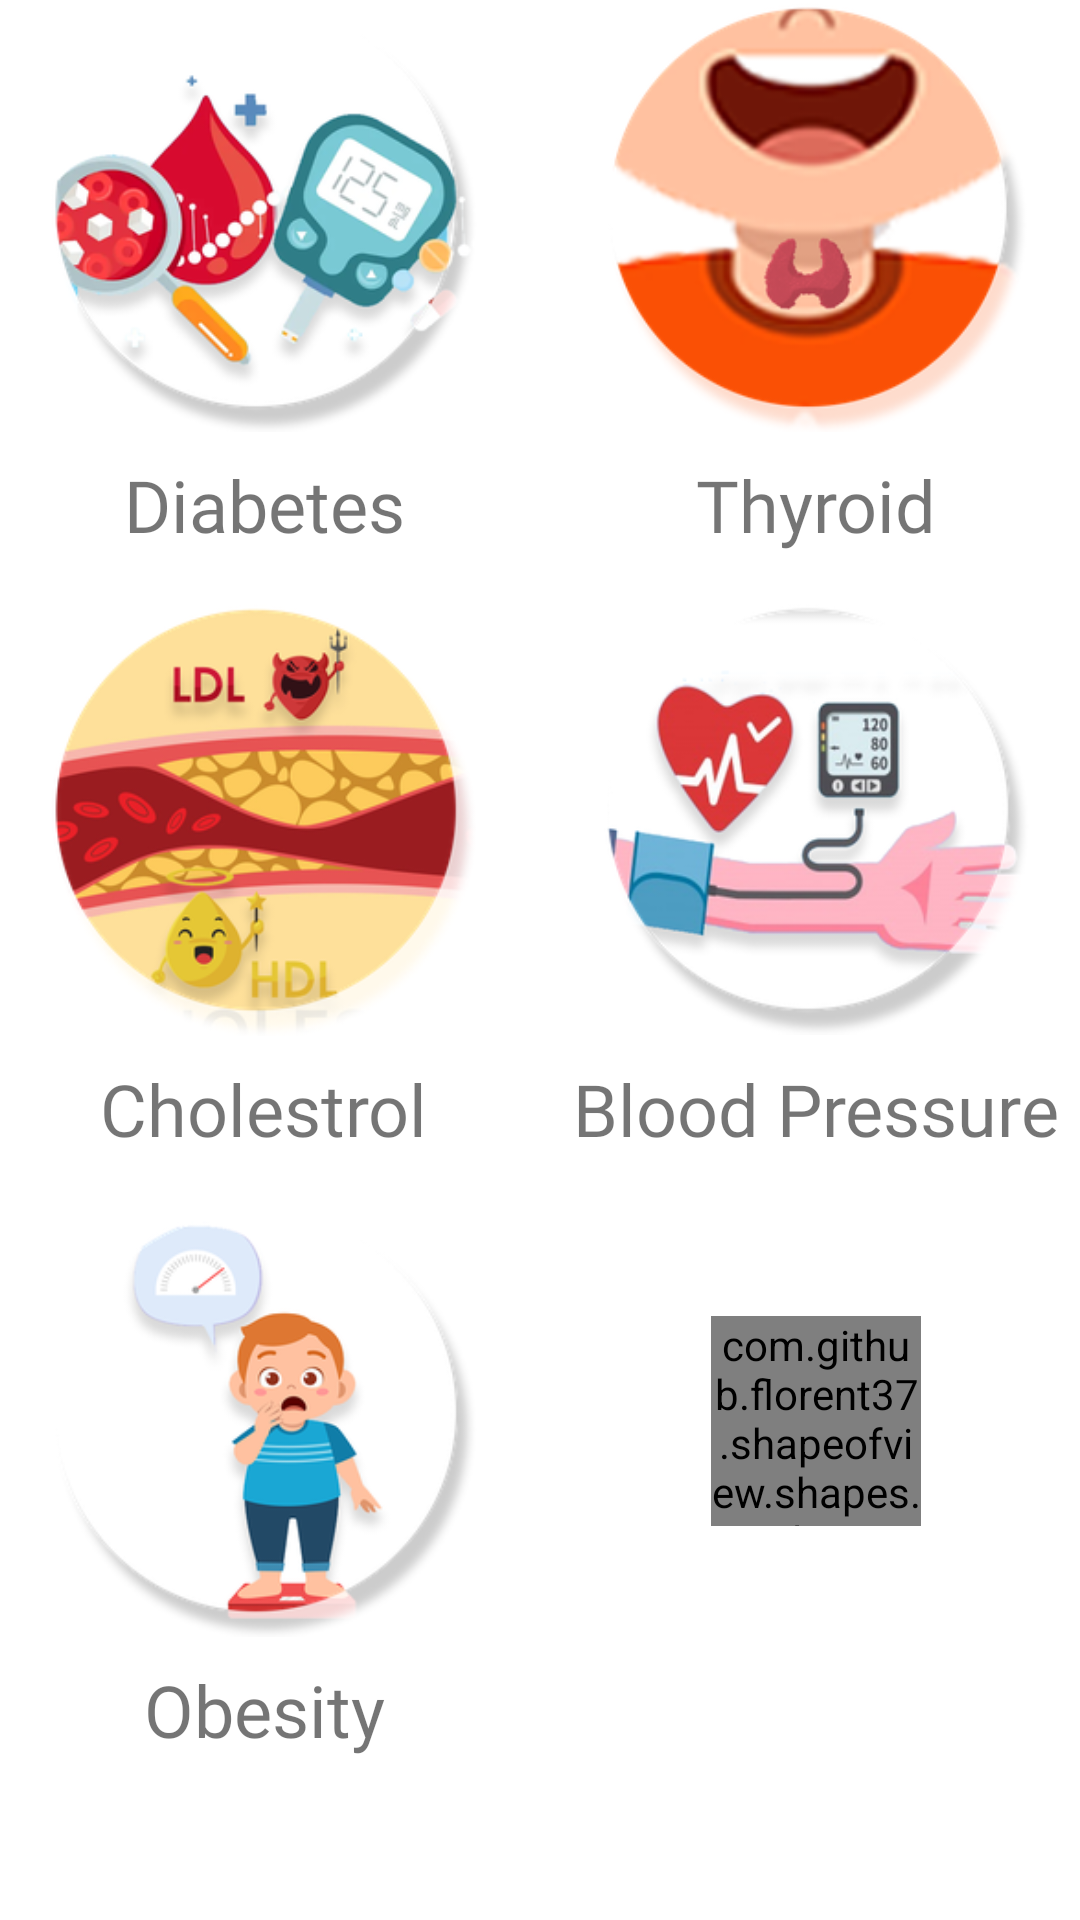

Here is an Android app screen rendered from its layout file. Give the layout XML and the strings, colors and styles it references.
<!-- AndroidManifest.xml: application theme Theme.AhamSvasth -->
<!-- res/layout/question_five_layout.xml -->
<?xml version="1.0" encoding="utf-8"?>
<androidx.constraintlayout.widget.ConstraintLayout
    xmlns:android="http://schemas.android.com/apk/res/android"
    xmlns:app="http://schemas.android.com/apk/res-auto"
    xmlns:tools="http://schemas.android.com/tools"
    android:layout_width="match_parent"
    android:layout_height="match_parent">

    <ScrollView
        android:layout_width="match_parent"
        android:layout_height="match_parent"
        app:layout_constraintBottom_toBottomOf="parent"
        tools:layout_editor_absoluteX="1dp">

        <LinearLayout
            android:layout_width="match_parent"
            android:layout_height="wrap_content"
            android:orientation="vertical">

            <androidx.constraintlayout.widget.ConstraintLayout
                android:layout_width="match_parent"
                android:layout_height="wrap_content">

                <ImageView
                    android:id="@+id/diabetesImageView"
                    android:layout_width="0dp"
                    android:layout_height="wrap_content"
                    android:layout_marginStart="16dp"
                    android:layout_marginLeft="16dp"
                    android:adjustViewBounds="true"
                    android:onClick="viewButtonD"
                    app:layout_constraintStart_toStartOf="parent"
                    app:layout_constraintTop_toTopOf="parent"
                    app:layout_constraintWidth_percent="0.4"
                    app:srcCompat="@drawable/diabetes" />

                <ImageView
                    android:id="@+id/thyroidImageView"
                    android:layout_width="0dp"
                    android:layout_height="0dp"
                    android:layout_marginEnd="16dp"
                    android:layout_marginRight="16dp"
                    android:adjustViewBounds="true"
                    app:layout_constraintBottom_toBottomOf="@+id/diabetesImageView"
                    app:layout_constraintEnd_toEndOf="parent"
                    app:layout_constraintTop_toTopOf="@+id/diabetesImageView"
                    app:layout_constraintWidth_percent="0.4"
                    app:srcCompat="@drawable/thyroid" />

                <TextView
                    android:id="@+id/diabetesTextView"
                    android:layout_width="wrap_content"
                    android:layout_height="wrap_content"
                    android:layout_marginTop="8dp"
                    android:fontFamily="@font/gilroy_bold"
                    android:text="Diabetes"
                    android:textSize="24sp"
                    app:layout_constraintEnd_toEndOf="@+id/diabetesImageView"
                    app:layout_constraintStart_toStartOf="@+id/diabetesImageView"
                    app:layout_constraintTop_toBottomOf="@+id/diabetesImageView" />

                <TextView
                    android:id="@+id/thyroidTextView"
                    android:layout_width="wrap_content"
                    android:layout_height="wrap_content"
                    android:layout_marginTop="8dp"
                    android:fontFamily="@font/gilroy_bold"
                    android:text="Thyroid"
                    android:textSize="24sp"
                    app:layout_constraintEnd_toEndOf="@+id/thyroidImageView"
                    app:layout_constraintStart_toStartOf="@+id/thyroidImageView"
                    app:layout_constraintTop_toBottomOf="@+id/thyroidImageView" />

                <ImageView
                    android:id="@+id/cholestrolImageView"
                    android:layout_width="0dp"
                    android:layout_height="wrap_content"
                    android:layout_marginTop="16dp"
                    android:adjustViewBounds="true"
                    app:layout_constraintEnd_toEndOf="@+id/diabetesImageView"
                    app:layout_constraintStart_toStartOf="@+id/diabetesImageView"
                    app:layout_constraintTop_toBottomOf="@+id/diabetesTextView"
                    app:srcCompat="@drawable/cholestrol" />

                <TextView
                    android:id="@+id/cholestrolTextView"
                    android:layout_width="wrap_content"
                    android:layout_height="wrap_content"
                    android:layout_marginTop="8dp"
                    android:fontFamily="@font/gilroy_bold"
                    android:text="Cholestrol"
                    android:textSize="24sp"
                    app:layout_constraintEnd_toEndOf="@+id/cholestrolImageView"
                    app:layout_constraintStart_toStartOf="@+id/cholestrolImageView"
                    app:layout_constraintTop_toBottomOf="@+id/cholestrolImageView" />

                <ImageView
                    android:id="@+id/bloodPressureImageView"
                    android:layout_width="0dp"
                    android:layout_height="0dp"
                    android:adjustViewBounds="true"
                    app:layout_constraintBottom_toBottomOf="@+id/cholestrolImageView"
                    app:layout_constraintEnd_toEndOf="@+id/thyroidImageView"
                    app:layout_constraintStart_toStartOf="@+id/thyroidImageView"
                    app:layout_constraintTop_toTopOf="@+id/cholestrolImageView"
                    app:srcCompat="@drawable/bp" />

                <TextView
                    android:id="@+id/bloodPressureTextView"
                    android:layout_width="wrap_content"
                    android:layout_height="wrap_content"
                    android:fontFamily="@font/gilroy_bold"
                    android:text="Blood Pressure"
                    android:textSize="24sp"
                    app:layout_constraintBottom_toBottomOf="@+id/cholestrolTextView"
                    app:layout_constraintEnd_toEndOf="@+id/bloodPressureImageView"
                    app:layout_constraintStart_toStartOf="@+id/bloodPressureImageView"
                    app:layout_constraintTop_toTopOf="@+id/cholestrolTextView" />

                <ImageView
                    android:id="@+id/obesityImageView"
                    android:layout_width="0dp"
                    android:layout_height="wrap_content"
                    android:layout_marginTop="16dp"
                    android:adjustViewBounds="true"
                    app:layout_constraintStart_toStartOf="@+id/cholestrolImageView"
                    app:layout_constraintTop_toBottomOf="@+id/cholestrolTextView"
                    app:layout_constraintWidth_percent="0.4"
                    app:srcCompat="@drawable/obesity_boy" />

                <TextView
                    android:id="@+id/obesityTextView"
                    android:layout_width="wrap_content"
                    android:layout_height="wrap_content"
                    android:layout_marginTop="8dp"
                    android:fontFamily="@font/gilroy_bold"
                    android:text="Obesity"
                    android:textSize="24sp"
                    app:layout_constraintBottom_toBottomOf="parent"
                    app:layout_constraintEnd_toEndOf="@+id/obesityImageView"
                    app:layout_constraintStart_toStartOf="@+id/obesityImageView"
                    app:layout_constraintTop_toBottomOf="@+id/obesityImageView" />

                <com.github.florent37.shapeofview.shapes.CircleView
                    android:id="@+id/circleContinueButton"
                    android:layout_width="70dp"
                    android:layout_height="70dp"
                    app:elevation="8dp"
                    app:layout_constraintBottom_toBottomOf="@+id/obesityImageView"
                    app:layout_constraintEnd_toEndOf="@+id/bloodPressureImageView"
                    app:layout_constraintStart_toStartOf="@+id/bloodPressureImageView"
                    app:layout_constraintTop_toTopOf="@+id/obesityImageView">

                    <TextView
                        android:layout_width="match_parent"
                        android:layout_height="match_parent"
                        android:layout_gravity="center"
                        android:background="@color/white"
                        android:gravity="center"
                        android:padding="8dp"
                        android:text="➡"
                        app:autoSizeTextType="uniform" />
                </com.github.florent37.shapeofview.shapes.CircleView>

                <ImageView
                    android:id="@+id/diabetesTickImageView"
                    android:layout_width="50dp"
                    android:layout_height="50dp"
                    android:layout_marginEnd="8dp"
                    android:layout_marginRight="8dp"
                    android:layout_marginBottom="8dp"
                    android:src="@drawable/tick"
                    android:visibility="gone"
                    app:layout_constraintBottom_toBottomOf="@+id/diabetesImageView"
                    app:layout_constraintEnd_toEndOf="@+id/diabetesImageView" />

                <ImageView
                    android:id="@+id/thyroidTickImageView"
                    android:layout_width="50dp"
                    android:layout_height="50dp"
                    android:layout_marginEnd="8dp"
                    android:layout_marginRight="8dp"
                    android:layout_marginBottom="8dp"
                    android:src="@drawable/tick"
                    android:visibility="gone"
                    app:layout_constraintBottom_toBottomOf="@+id/thyroidImageView"
                    app:layout_constraintEnd_toEndOf="@+id/thyroidImageView" />

                <ImageView
                    android:id="@+id/cholestrolTickImageView"
                    android:layout_width="50dp"
                    android:layout_height="50dp"
                    android:layout_marginEnd="8dp"
                    android:layout_marginRight="8dp"
                    android:layout_marginBottom="8dp"
                    android:src="@drawable/tick"
                    android:visibility="gone"
                    app:layout_constraintBottom_toBottomOf="@+id/cholestrolImageView"
                    app:layout_constraintEnd_toEndOf="@+id/cholestrolImageView" />

                <ImageView
                    android:id="@+id/bpTickImageView"
                    android:layout_width="50dp"
                    android:layout_height="50dp"
                    android:layout_marginEnd="8dp"
                    android:layout_marginRight="8dp"
                    android:layout_marginBottom="8dp"
                    android:src="@drawable/tick"
                    android:visibility="gone"
                    app:layout_constraintBottom_toBottomOf="@+id/bloodPressureImageView"
                    app:layout_constraintEnd_toEndOf="@+id/bloodPressureImageView" />

                <ImageView
                    android:id="@+id/obesityTickImageView"
                    android:layout_width="50dp"
                    android:layout_height="50dp"
                    android:layout_marginEnd="8dp"
                    android:layout_marginRight="8dp"
                    android:layout_marginBottom="8dp"
                    android:src="@drawable/tick"
                    android:visibility="gone"
                    app:layout_constraintBottom_toBottomOf="@+id/obesityImageView"
                    app:layout_constraintEnd_toEndOf="@+id/obesityImageView" />
            </androidx.constraintlayout.widget.ConstraintLayout>
        </LinearLayout>
    </ScrollView>
</androidx.constraintlayout.widget.ConstraintLayout>
<!-- resources referenced by this layout -->
<resources>
  <color name="white">#FFFFFFFF</color>
  <!-- drawable bp: png bitmap (drawable, 150481 bytes) -->
  <!-- drawable cholestrol: png bitmap (drawable, 191789 bytes) -->
  <!-- drawable diabetes: png bitmap (drawable, 170150 bytes) -->
  <!-- drawable obesity_boy: png bitmap (drawable, 77405 bytes) -->
  <!-- drawable thyroid: png bitmap (drawable, 125888 bytes) -->
  <!-- drawable tick: png bitmap (drawable, 8206 bytes) -->
  <style name="Theme.AhamSvasth" parent="Theme.MaterialComponents.DayNight.NoActionBar">
          
          <item name="colorPrimary">@color/purple_500</item>
          <item name="colorPrimaryVariant">@color/white</item>
          <item name="colorOnPrimary">@color/white</item>
          
          <item name="colorSecondary">@color/teal_200</item>
          <item name="colorSecondaryVariant">@color/teal_700</item>
          <item name="colorOnSecondary">@color/black</item>
          
          <item name="android:windowActivityTransitions">true</item>
          <item name="android:statusBarColor" tools:targetApi="l">?attr/colorPrimaryVariant</item>
          
      </style>
  <color name="purple_500">#FF6200EE</color>
  <color name="teal_200">#FF03DAC5</color>
  <color name="teal_700">#FF018786</color>
  <color name="black">#FF000000</color>
</resources>
